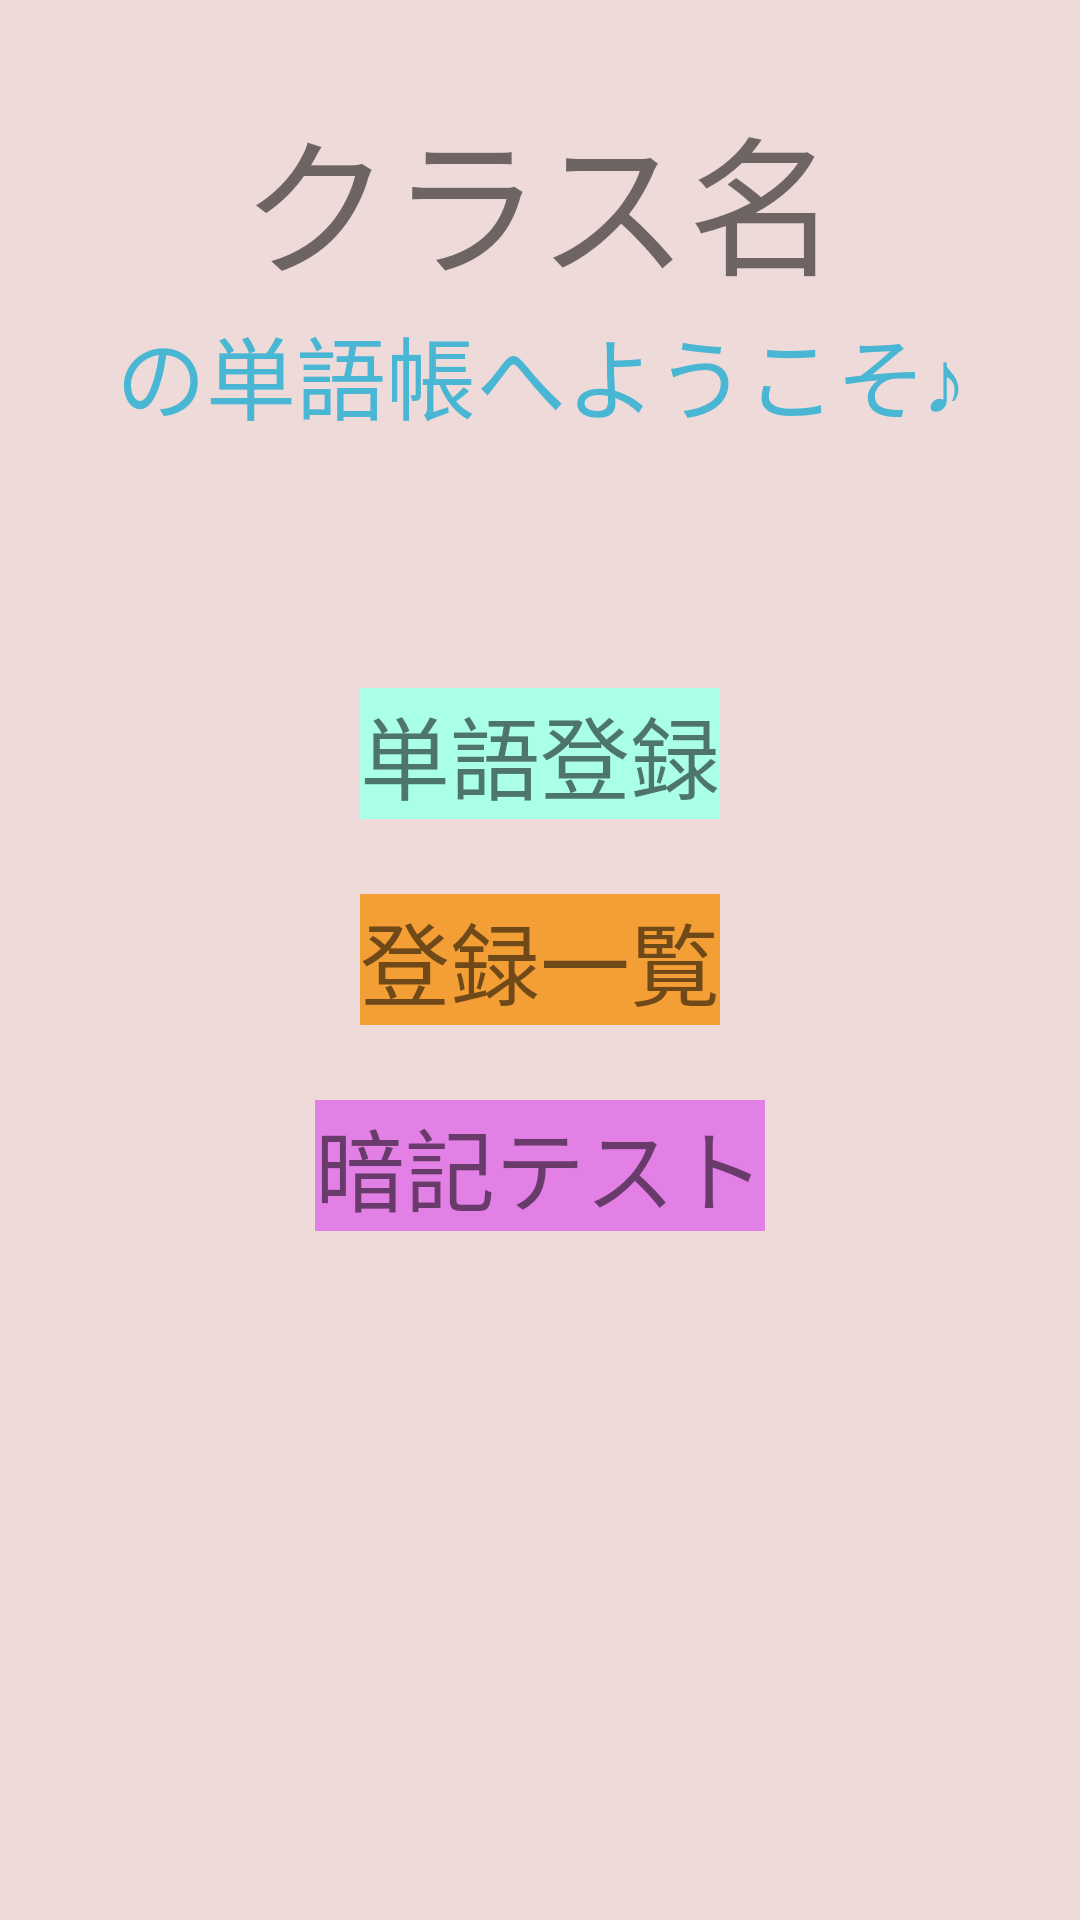

Android layout source for this screen:
<!-- AndroidManifest.xml: application theme Theme.EnglishWord4 -->
<!-- res/layout/home.xml -->
<?xml version="1.0" encoding="utf-8"?>
<RelativeLayout xmlns:android="http://schemas.android.com/apk/res/android"
    xmlns:app="http://schemas.android.com/apk/res-auto"
    android:id="@+id/Layout"
    android:layout_width="match_parent"
    android:layout_height="match_parent"
    android:background="#EFDADA">

    <TextView
        android:id="@+id/classname"
        android:layout_width="wrap_content"
        android:layout_height="wrap_content"
        android:layout_centerHorizontal="true"
        android:layout_marginTop="30dp"
        android:text="クラス名"
        android:textSize="50dp"></TextView>

    <TextView
        android:id="@+id/text_view_2"
        android:layout_width="wrap_content"
        android:layout_height="wrap_content"
        android:layout_below="@+id/classname"
        android:layout_centerHorizontal="true"
        android:text="の単語帳へようこそ♪"
        android:textColor="#D729B0D3"
        android:textSize="30dp" />

    <LinearLayout
        android:id="@+id/container"
        android:layout_width="match_parent"
        android:layout_height="match_parent"
        android:gravity="center"
        android:orientation="vertical"
        app:backgroundTint="#ECC3EF">

        <TextView
            android:id="@+id/registration"
            android:layout_width="wrap_content"
            android:layout_height="wrap_content"
            android:layout_marginBottom="25dp"
            android:background="#AAFFE7"
            android:text="単語登録"
            android:textSize="30dp" />

        <TextView
            android:id="@+id/wordlist"
            android:layout_width="wrap_content"
            android:layout_height="wrap_content"
            android:layout_marginBottom="25dp"
            android:background="#F49F36"
            android:text="登録一覧"
            android:textSize="30dp" />

        <TextView
            android:id="@+id/test"
            android:layout_width="wrap_content"
            android:layout_height="wrap_content"
            android:background="#E380E6"
            android:text="暗記テスト"
            android:textSize="30dp" />

    </LinearLayout>

</RelativeLayout>
<!-- resources referenced by this layout -->
<resources>
  <style name="Theme.EnglishWord4" parent="Theme.MaterialComponents.DayNight.DarkActionBar">
          
          <item name="colorPrimary">@color/purple_500</item>
          <item name="colorPrimaryVariant">@color/purple_700</item>
          <item name="colorOnPrimary">@color/white</item>
          
          <item name="colorSecondary">@color/teal_200</item>
          <item name="colorSecondaryVariant">@color/teal_700</item>
          <item name="colorOnSecondary">@color/black</item>
          
          <item name="android:statusBarColor" tools:targetApi="l">?attr/colorPrimaryVariant</item>
          
      </style>
  <!-- not gathered from this repository: default colours our renderer supplied (Android Studio template values) -->
  <color name="purple_500">#FF6200EE</color>
  <color name="purple_700">#FF3700B3</color>
  <color name="teal_200">#FF03DAC5</color>
  <color name="teal_700">#FF018786</color>
  <color name="black">#FF000000</color>
  <color name="white">#FFFFFFFF</color>
</resources>
